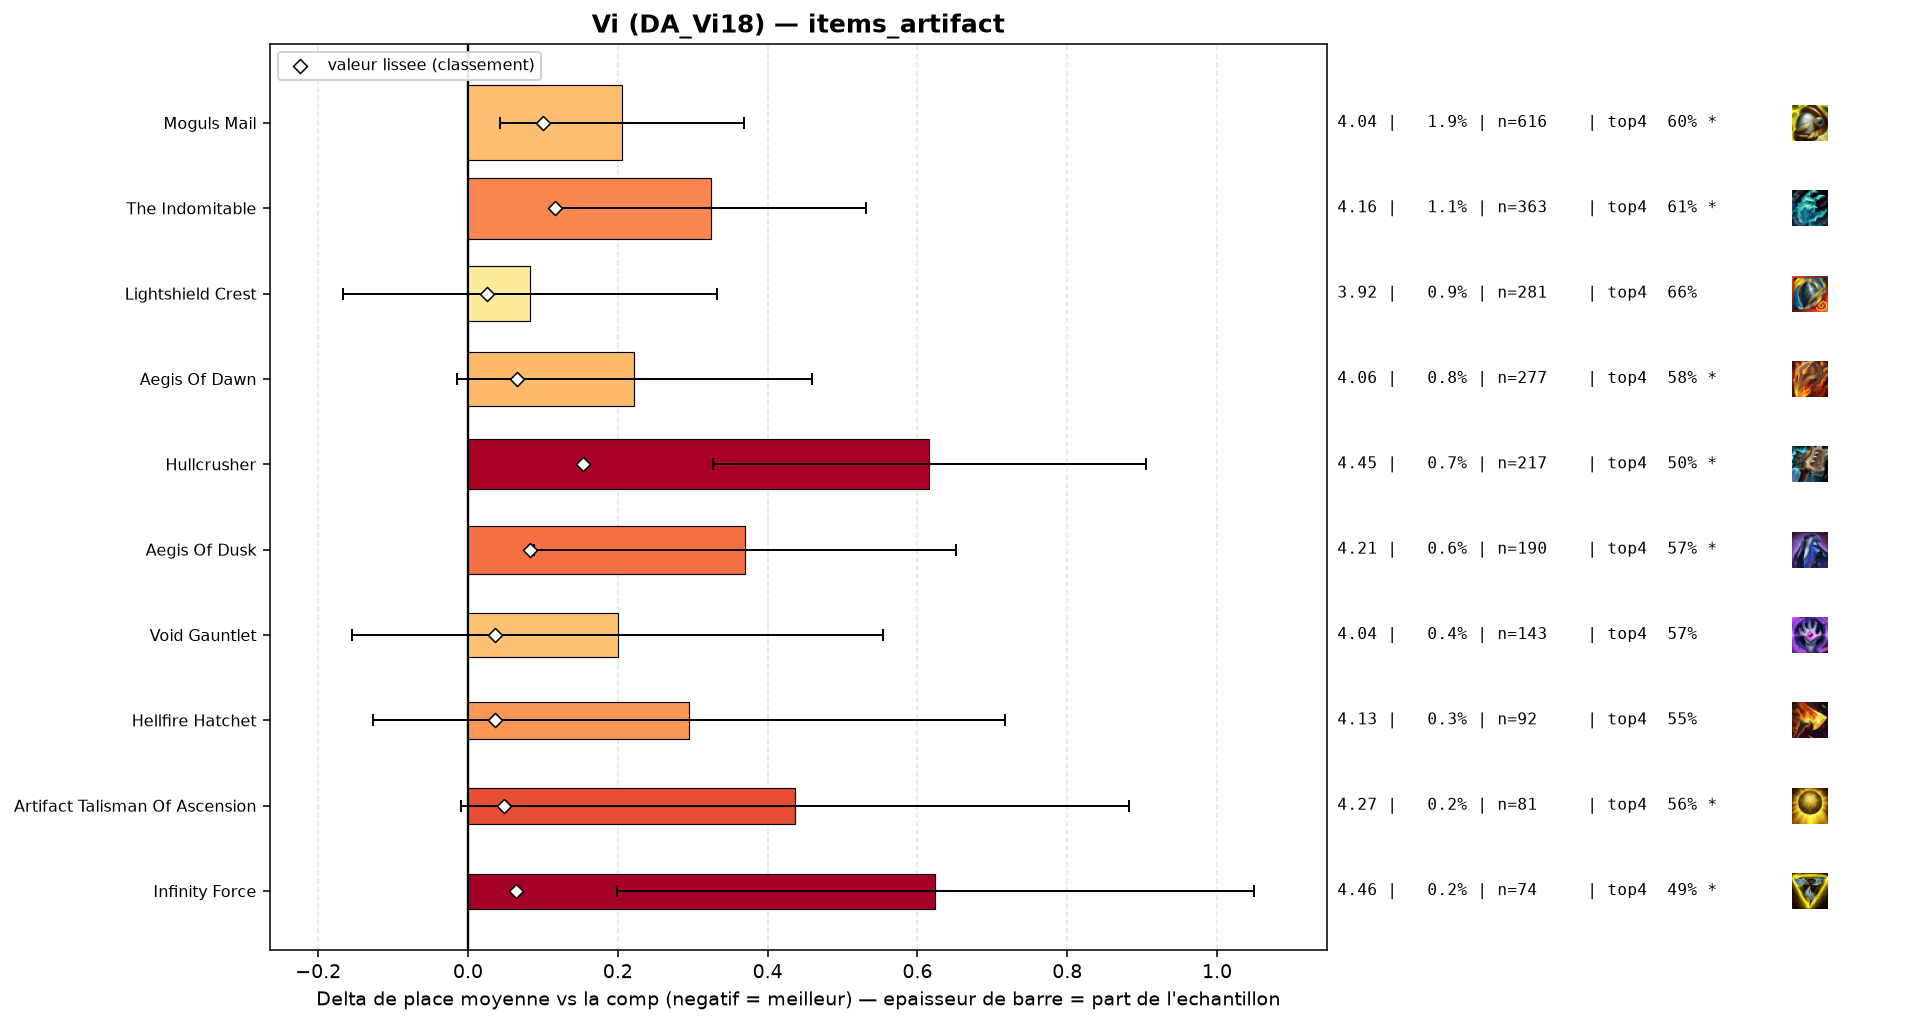

The data file committed next to this chart (first rows):
group, label, n, share, avg_place, shrunk_avg, score, d_avg, d_avg_pess, impact, d_top4, win, top2, top4, sd, z, p, significant
, Titanic Hydra, 70, 0.002145, 4.057, 3.857, 0.021, 0.222, 0.0, -0.0, -0.0759, 0.1286, 0.3143, 0.5571, 2.021, 0.92, 0.3591, False
populaire, Lightshield Crest, 281, 0.00861, 3.918, 3.86, 0.025, 0.083, 0.0, -0.0002, 0.0253, 0.1317, 0.3167, 0.6584, 2.129, 0.65, 0.5164, False
populaire, Hellfire Hatchet, 92, 0.002819, 4.13, 3.872, 0.036, 0.295, 0.0, -0.0001, -0.0787, 0.1196, 0.2609, 0.5543, 2.06, 1.37, 0.1702, False
populaire, Void Gauntlet, 143, 0.004382, 4.035, 3.871, 0.036, 0.2, 0.0, -0.0002, -0.0596, 0.1469, 0.3147, 0.5734, 2.159, 1.1, 0.2701, False
populaire, Artifact Talisman Of Ascension, 81, 0.002482, 4.272, 3.884, 0.048, 0.436, 0.0, -0.0001, -0.0775, 0.0988, 0.2346, 0.5556, 2.043, 1.92, 0.05495, True
, Forbidden Idol, 46, 0.001409, 4.696, 3.892, 0.057, 0.86, 0.318, -0.0001, -0.1548, 0.0435, 0.1087, 0.4783, 1.875, 3.11, 0.00188, True
populaire, Infinity Force, 74, 0.002267, 4.459, 3.899, 0.064, 0.624, 0.199, -0.0001, -0.1466, 0.0811, 0.1486, 0.4865, 1.861, 2.88, 0.00398, True
populaire, Aegis Of Dawn, 277, 0.008488, 4.058, 3.902, 0.066, 0.222, 0.0, -0.0006, -0.0518, 0.0903, 0.2852, 0.5812, 2.005, 1.84, 0.06609, True
populaire, Aegis Of Dusk, 190, 0.005822, 4.205, 3.919, 0.083, 0.37, 0.088, -0.0005, -0.0647, 0.0895, 0.2263, 0.5684, 1.975, 2.57, 0.01007, True
populaire, Moguls Mail, 616, 0.01887, 4.041, 3.935, 0.1, 0.205, 0.043, -0.0019, -0.0357, 0.1153, 0.2825, 0.5974, 2.038, 2.48, 0.01332, True
, Deaths Defiance, 55, 0.001685, 5.218, 3.943, 0.107, 1.383, 0.882, -0.0002, -0.324, 0.0364, 0.0909, 0.3091, 1.894, 5.41, 0.0, True
populaire, The Indomitable, 363, 0.01112, 4.16, 3.951, 0.116, 0.324, 0.117, -0.0013, -0.0243, 0.0964, 0.2314, 0.6088, 2.001, 3.07, 0.00213, True
, Silvermere Dawn, 66, 0.002022, 5.197, 3.96, 0.125, 1.362, 0.841, -0.0003, -0.2997, 0.0909, 0.1515, 0.3333, 2.155, 5.13, 0.0, True
populaire, Hullcrusher, 217, 0.006649, 4.452, 3.989, 0.154, 0.616, 0.327, -0.001, -0.1354, 0.1244, 0.2166, 0.4977, 2.164, 4.18, 3e-05, True
